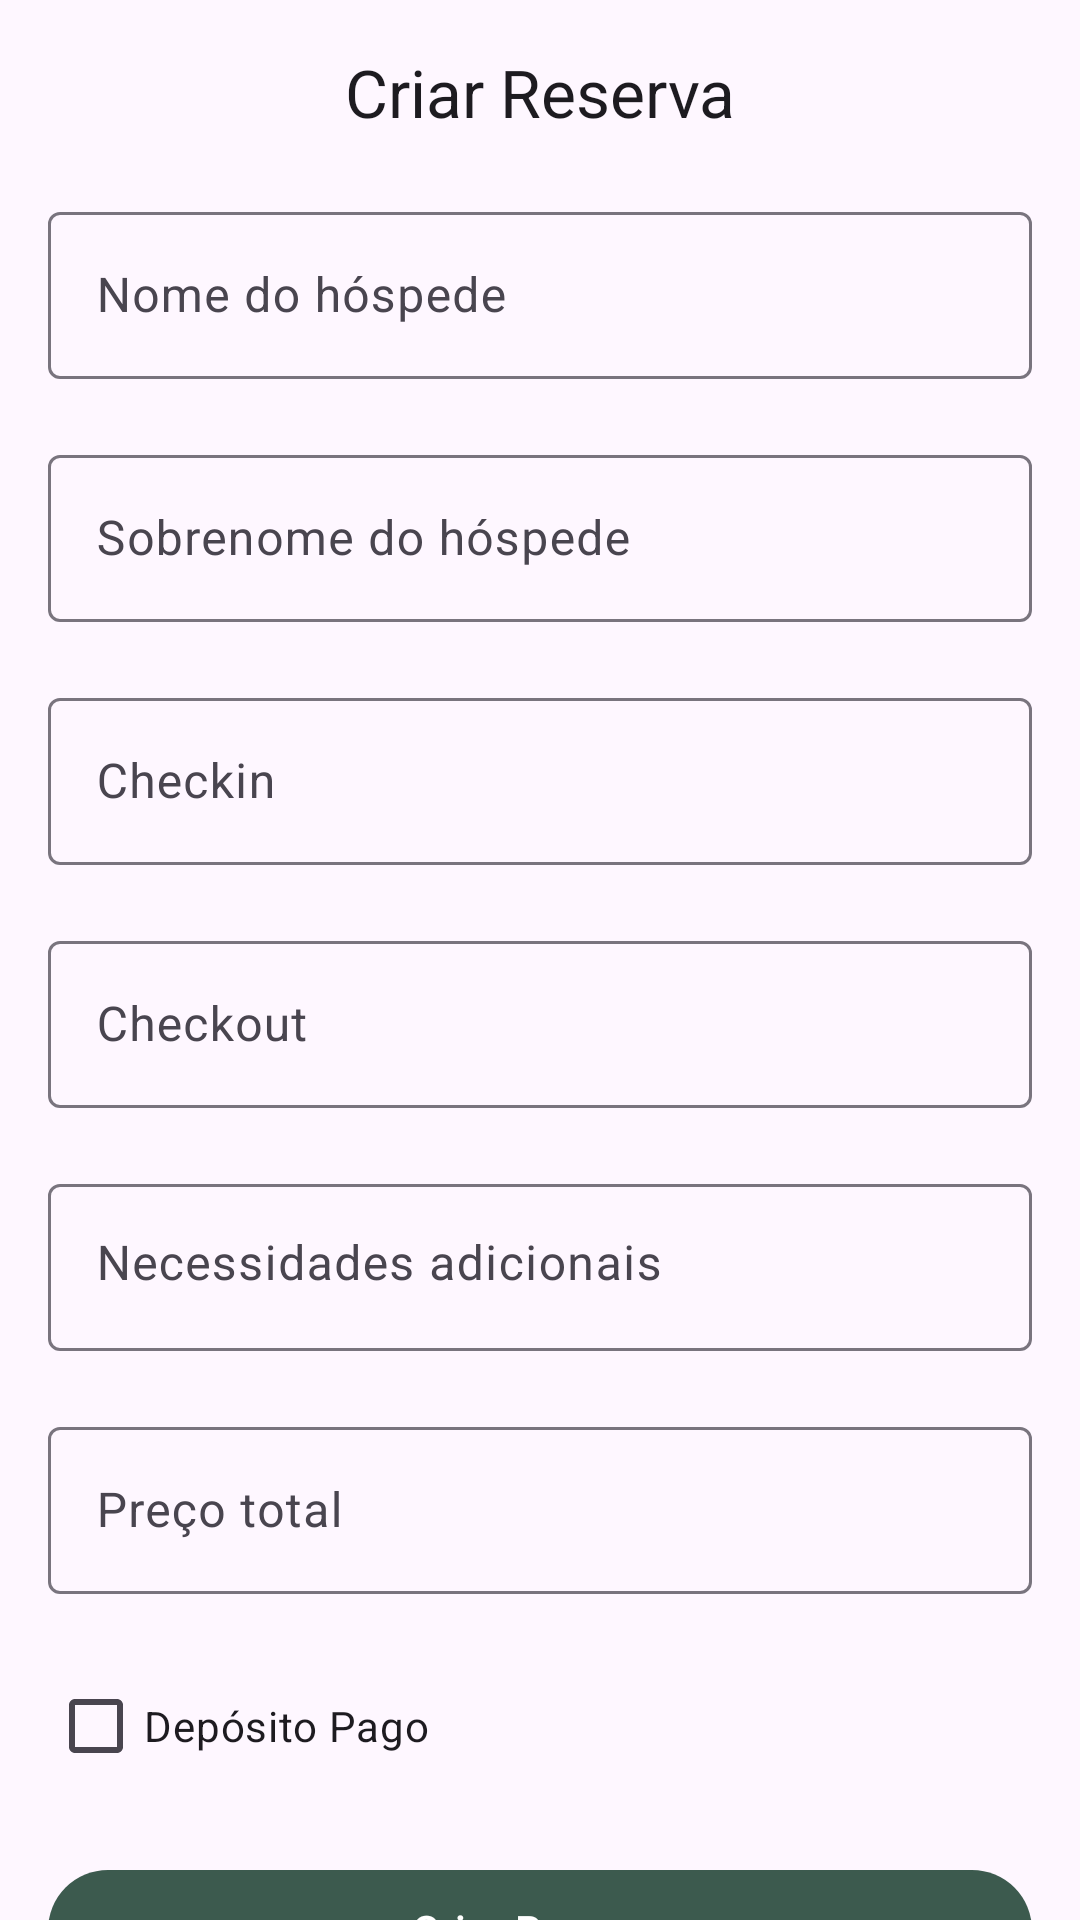

Android layout source for this screen:
<!-- AndroidManifest.xml: application theme Theme.Trybnb -->
<!-- res/layout/fragment_create_reservation.xml -->
<?xml version="1.0" encoding="utf-8"?>
<ScrollView
    xmlns:android="http://schemas.android.com/apk/res/android"
    xmlns:app="http://schemas.android.com/apk/res-auto"
    android:id="@+id/create_reservation_scroll_view"
    android:layout_width="match_parent"
    android:layout_height="match_parent"
    android:scrollbars="none">
    <LinearLayout
        android:layout_width="match_parent"
        android:layout_height="wrap_content"
        android:orientation="vertical"
        android:layout_margin="16dp">

        <com.google.android.material.textview.MaterialTextView
            android:id="@+id/title_create_reservation"
            android:layout_width="match_parent"
            android:layout_height="wrap_content"
            android:layout_marginBottom="20dp"
            android:text="@string/criar_reserva"
            android:textAppearance="@style/TextAppearance.Material3.TitleLarge"
            android:gravity="center"/>

        <com.google.android.material.textfield.TextInputLayout
            android:id="@+id/first_name_create_reservation"
            android:layout_width="match_parent"
            android:layout_height="wrap_content"
            android:layout_marginBottom="20dp"
            android:hint="@string/nome_do_hospede">

            <com.google.android.material.textfield.TextInputEditText
                android:layout_width="match_parent"
                android:layout_height="wrap_content" />

        </com.google.android.material.textfield.TextInputLayout>

        <com.google.android.material.textfield.TextInputLayout
            android:id="@+id/last_name_create_reservation"
            android:layout_width="match_parent"
            android:layout_height="wrap_content"
            android:layout_marginBottom="20dp"
            android:hint="@string/sobrenome_do_hospede">

            <com.google.android.material.textfield.TextInputEditText
                android:layout_width="match_parent"
                android:layout_height="wrap_content" />

        </com.google.android.material.textfield.TextInputLayout>

        <com.google.android.material.textfield.TextInputLayout
            android:id="@+id/checkin_create_reservation"
            android:layout_width="match_parent"
            android:layout_height="wrap_content"
            android:layout_marginBottom="20dp"
            app:startIconDrawable="@drawable/ic_calendar"
            android:hint="@string/checkin">

            <com.google.android.material.textfield.TextInputEditText
                android:layout_width="match_parent"
                android:layout_height="wrap_content" />

        </com.google.android.material.textfield.TextInputLayout>

        <com.google.android.material.textfield.TextInputLayout
            android:id="@+id/checkout_create_reservation"
            android:layout_width="match_parent"
            android:layout_height="wrap_content"
            android:layout_marginBottom="20dp"
            app:startIconDrawable="@drawable/ic_calendar"
            android:hint="@string/checkout">

            <com.google.android.material.textfield.TextInputEditText
                android:layout_width="match_parent"
                android:layout_height="wrap_content" />

        </com.google.android.material.textfield.TextInputLayout>

        <com.google.android.material.textfield.TextInputLayout
            android:id="@+id/additional_needs_create_reservation"
            android:layout_width="match_parent"
            android:layout_height="wrap_content"
            android:layout_marginBottom="20dp"
            android:hint="@string/necessidades_adicionais">

            <com.google.android.material.textfield.TextInputEditText
                android:layout_width="match_parent"
                android:layout_height="wrap_content"
                android:inputType="textMultiLine"
                android:maxLines="3"
                android:gravity="start|top" />

        </com.google.android.material.textfield.TextInputLayout>

        <com.google.android.material.textfield.TextInputLayout
            android:id="@+id/total_price_create_reservation"
            android:layout_width="match_parent"
            android:layout_height="wrap_content"
            android:layout_marginBottom="20dp"
            android:hint="@string/preco_total"
            app:startIconDrawable="@drawable/ic_money">

            <com.google.android.material.textfield.TextInputEditText
                android:layout_width="match_parent"
                android:layout_height="wrap_content" />

        </com.google.android.material.textfield.TextInputLayout>

        <CheckBox
            android:id="@+id/depositpaid_create_reservation"
            android:layout_width="match_parent"
            android:layout_height="wrap_content"
            android:layout_marginBottom="20dp"
            android:text="@string/deposito_pago"/>

        <com.google.android.material.textview.MaterialTextView
            android:id="@+id/confirmation_message"
            android:layout_width="match_parent"
            android:layout_height="wrap_content"
            android:visibility="gone"
            android:gravity="center"
            />

        <com.google.android.material.button.MaterialButton
            android:id="@+id/create_reservation_button"
            android:layout_width="match_parent"
            android:layout_height="wrap_content"
            android:layout_marginBottom="20dp"
            android:text="@string/criar_reserva"/>

    </LinearLayout>
</ScrollView>
<!-- resources referenced by this layout -->
<resources>
  <string name="checkin">Checkin</string>
  <string name="checkout">Checkout</string>
  <string name="criar_reserva">Criar Reserva</string>
  <string name="deposito_pago">Depósito Pago</string>
  <string name="necessidades_adicionais">Necessidades adicionais</string>
  <string name="nome_do_hospede">Nome do hóspede</string>
  <string name="preco_total">Preço total</string>
  <string name="sobrenome_do_hospede">Sobrenome do hóspede</string>
  <style name="Theme.Trybnb" parent="Base.Theme.Trybnb" />
  <style name="Base.Theme.Trybnb" parent="Theme.Material3.DayNight.NoActionBar">
          
          <item name="bottomNavigationStyle">@style/Widget.MaterialComponents.BottomNavigationView.Colored</item>
          <item name="colorPrimary">@color/navigation</item>
          <item name="colorOnPrimary">@color/white</item>
      </style>
  <color name="navigation">#3C5A4E</color>
  <color name="white">#FFFFFFFF</color>
</resources>
